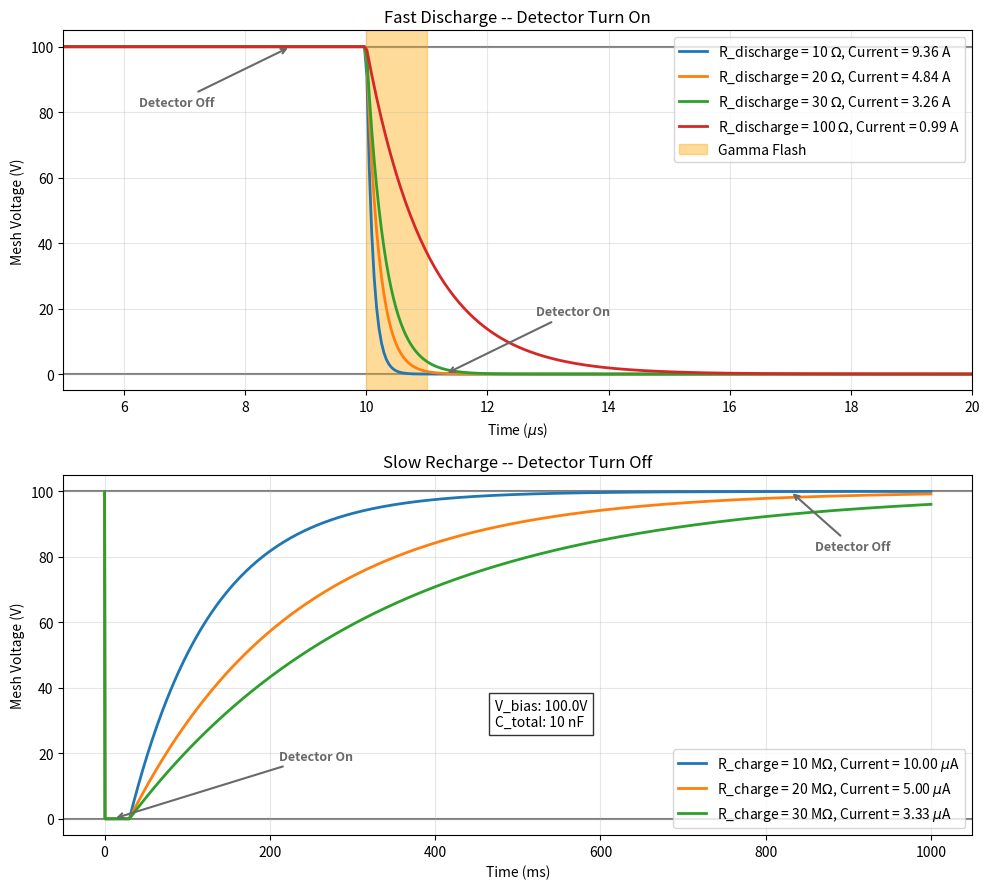

Recreate this plot in Python.
#!/usr/bin/env python3
# -*- coding: utf-8 -*-
"""
Created on March 03 10:19 AM 2026
Created in PyCharm
Created as nTof_x17/mx17_mesh_switch_sim.py

@author: Dylan Neff, dylan
"""

import numpy as np
import matplotlib.pyplot as plt


def main():
    # --- Constant System Parameters ---
    v_supply = 100.0
    c_sys = 10e-9  # 100nF Mesh + 100nF Cable
    t_trigger = 10e-6  # When discharge starts
    t_release = 30e-3  # When MOSFET turns off (10us duration for visibility)
    t_end = 1000e-3  # Extended to 100ms to see slow charging
    mosfet_r = 0.68  # ohm, internal resistance of mosfet

    flash_start, flash_end = 10e-6, 11e-6  # Start and end of gamma flash which we want to avoid

    # --- Variable Lists for Comparison ---
    r_fast_list = np.array([1, 2, 3, 10]) * 10  # Ohms (Tuning the discharge)
    r_slow_list = np.array([1e6, 2e6, 3e6]) * 10  # Ohms (5M, 10M, 20M for recharge)

    # --- Time Arrays ---
    t_fast = np.linspace(0, 40e-6, 1000)
    t_slow = np.linspace(0, t_end, 2000)

    def get_v_trace(t_array, r_tune, r_iso):
        v = np.full_like(t_array, v_supply)
        for i, time in enumerate(t_array):
            if t_trigger <= time < t_release:
                dt = time - t_trigger
                v[i] = v_supply * np.exp(-dt / (r_tune * c_sys))
            elif time >= t_release:
                v_at_release = v_supply * np.exp(-(t_release - t_trigger) / (r_tune * c_sys))
                dt = time - t_release
                v[i] = v_supply - (v_supply - v_at_release) * np.exp(-dt / (r_iso * c_sys))
        return v

    # --- Plotting ---
    fig, (ax1, ax2) = plt.subplots(2, 1, figsize=(10, 9))

    # Colors for consistency
    colors = ['#1f77b4', '#ff7f0e', '#2ca02c', '#d62728', '#9467bd', '#8c564b', '#e377c2', '#7f7f7f', '#bcbd22',]

    # 1. Top Plot: Discharge detail (Varying R_tune, keeping R_iso constant)
    for r_t, col in zip(r_fast_list, colors):
        r_t_total = r_t + mosfet_r
        v_trace = get_v_trace(t_fast, r_t_total, r_slow_list[1])  # Use middle R_iso
        current = v_supply / r_t_total
        ax1.plot(t_fast * 1e6, v_trace, color=col, lw=2, label=f'R_discharge = {r_t} $\Omega$, Current = {current:.2f} A')
    ax1.axvspan(flash_start * 1e6, flash_end * 1e6, color='orange', alpha=0.4, label='Gamma Flash')
    ax1.axhline(0, color='gray', linestyle='-', zorder=0)
    ax1.axhline(v_supply, color='gray', linestyle='-', zorder=0)
    ax1.set_xlim(5, 20)
    ax1.set_title("Fast Discharge -- Detector Turn On")
    ax1.set_ylabel("Mesh Voltage (V)")
    ax1.set_xlabel("Time ($\mu$s)")
    ax1.legend(loc='upper right')
    ax1.grid(True, alpha=0.3)

    # Annotations for ax1
    x_ann1_off = ax1.get_xlim()[0] + (ax1.get_xlim()[1] - ax1.get_xlim()[0]) * 0.25
    x_ann1_on = ax1.get_xlim()[0] + (ax1.get_xlim()[1] - ax1.get_xlim()[0]) * 0.42
    ax1.annotate('Detector Off', xy=(x_ann1_off, v_supply), xytext=(x_ann1_off - 2.5, v_supply - 18),
                 fontsize=9, color='dimgray', fontweight='bold',
                 arrowprops=dict(arrowstyle='->', color='dimgray', lw=1.5))
    ax1.annotate('Detector On', xy=(x_ann1_on, 0), xytext=(x_ann1_on + 1.5, 0 + 18),
                 fontsize=9, color='dimgray', fontweight='bold',
                 arrowprops=dict(arrowstyle='->', color='dimgray', lw=1.5))

    # 2. Bottom Plot: Full Recovery (Varying R_iso, keeping R_tune constant)
    for r_i, col in zip(r_slow_list, colors):
        v_trace = get_v_trace(t_slow, r_fast_list[1], r_i)  # Use middle R_tune
        current = v_supply / r_i * 1e6
        ax2.plot(t_slow * 1e3, v_trace, color=col, lw=2, label=f'R_charge = {r_i / 1e6:.0f} M$\Omega$, Current = {current:.2f} $\mu$A')

    ax2.axhline(0, color='gray', linestyle='-', zorder=0)
    ax2.axhline(v_supply, color='gray', linestyle='-', zorder=0)
    ax2.set_title("Slow Recharge -- Detector Turn Off")
    ax2.set_ylabel("Mesh Voltage (V)")
    ax2.set_xlabel("Time (ms)")
    ax2.legend(loc='lower right')
    ax2.grid(True, alpha=0.3)

    # Annotations for ax2
    x_ann2_off = ax2.get_xlim()[0] + (ax2.get_xlim()[1] - ax2.get_xlim()[0]) * 0.8
    x_ann2_on = ax2.get_xlim()[0] + (ax2.get_xlim()[1] - ax2.get_xlim()[0]) * 0.055
    ax2.annotate('Detector Off', xy=(x_ann2_off, v_supply), xytext=(x_ann2_off + 30, v_supply - 18),
                 fontsize=9, color='dimgray', fontweight='bold',
                 arrowprops=dict(arrowstyle='->', color='dimgray', lw=1.5))
    ax2.annotate('Detector On', xy=(x_ann2_on, 0), xytext=(x_ann2_on + 200, 0 + 18),
                 fontsize=9, color='dimgray', fontweight='bold',
                 arrowprops=dict(arrowstyle='->', color='dimgray', lw=1.5))

    # Parameters text box
    info_text = (f"V_bias: {v_supply}V\n"
                 f"C_total: {c_sys * 1e9:.0f} nF")
    fig.text(0.5, 0.2, info_text, fontsize=10, bbox=dict(facecolor='white', alpha=0.8), va='center')

    fig.tight_layout()
    plt.show()
    print('donzo')


if __name__ == '__main__':
    main()
